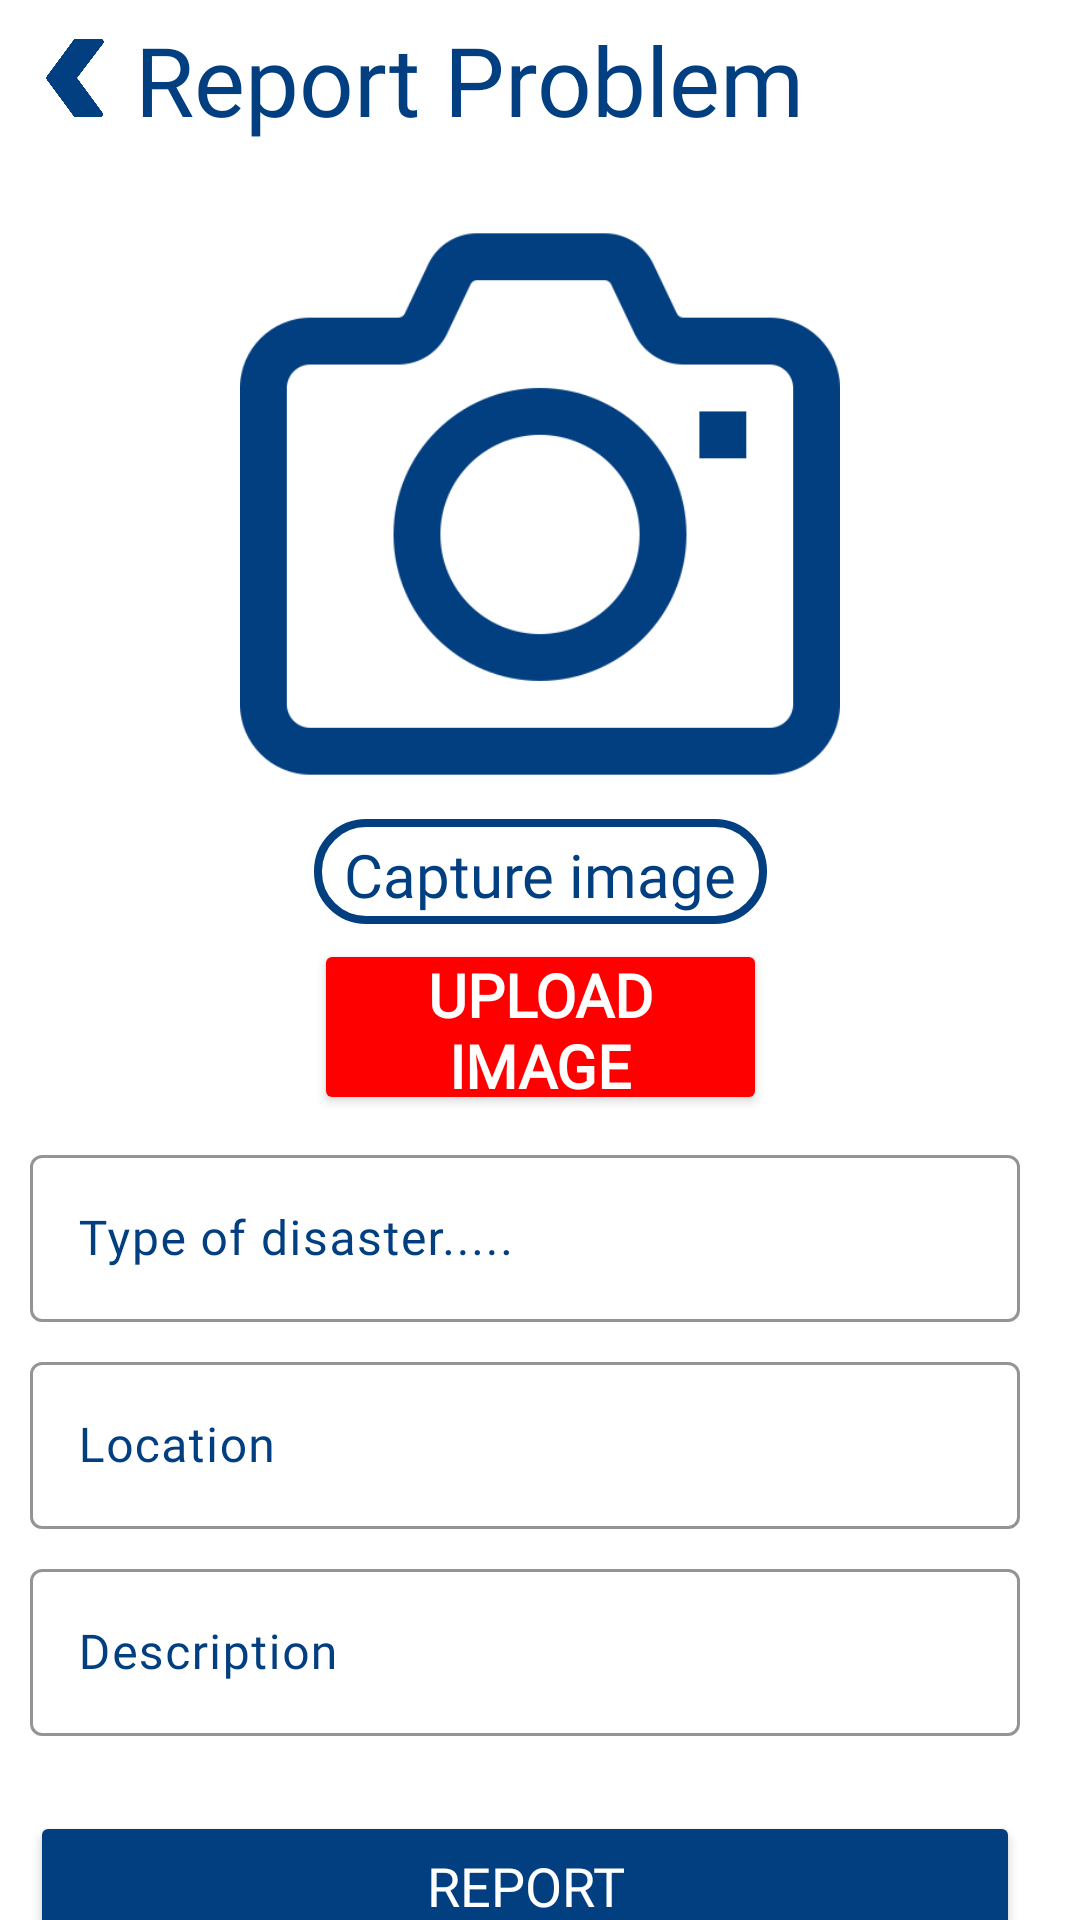

Write the Android layout XML for this screen, with the resource values it uses.
<!-- AndroidManifest.xml: application theme Theme.AapadaBandhu -->
<!-- res/layout/activity_report.xml -->
<?xml version="1.0" encoding="utf-8"?>
<androidx.constraintlayout.widget.ConstraintLayout xmlns:android="http://schemas.android.com/apk/res/android"
    xmlns:app="http://schemas.android.com/apk/res-auto"
    xmlns:tools="http://schemas.android.com/tools"
    android:id="@+id/main"
    android:layout_width="match_parent"
    android:layout_height="match_parent"
    android:background="@color/white"
    tools:context=".ReportActivity">

    <TextView
        android:id="@+id/textView6"
        android:layout_width="wrap_content"
        android:layout_height="wrap_content"
        android:layout_marginStart="5dp"
        android:layout_marginTop="5dp"
        android:fontFamily="@font/poppins_bold"
        android:text="Report Problem"
        android:textColor="@color/dark_blue"
        android:textSize="32sp"
        app:layout_constraintStart_toEndOf="@+id/back"
        app:layout_constraintTop_toTopOf="parent" />

    <ImageView
        android:id="@+id/back"
        android:layout_width="30dp"
        android:layout_height="30dp"
        android:layout_marginStart="10dp"
        app:layout_constraintBottom_toBottomOf="@+id/textView6"
        app:layout_constraintStart_toStartOf="parent"
        app:layout_constraintTop_toTopOf="@+id/textView6"
        app:layout_constraintVertical_bias="0.45"
        app:srcCompat="@drawable/back2" />

    <ImageView
        android:id="@+id/takeImage"
        android:layout_width="300dp"
        android:layout_height="200dp"
        android:layout_marginTop="20dp"
        app:layout_constraintEnd_toEndOf="parent"
        app:layout_constraintStart_toStartOf="parent"
        app:layout_constraintTop_toBottomOf="@+id/textView6"
        app:srcCompat="@drawable/camera" />

    <TextView
        android:id="@+id/captureImage"
        android:layout_width="wrap_content"
        android:layout_height="wrap_content"
        android:layout_marginTop="5dp"
        android:background="@drawable/chatbot_reply_design"
        android:fontFamily="@font/poppins_medium"
        android:paddingLeft="10dp"
        android:paddingTop="5dp"
        android:paddingRight="10dp"
        android:paddingBottom="3dp"
        android:text="Capture image"
        android:textColor="@color/dark_blue"
        android:textSize="20sp"
        app:layout_constraintEnd_toEndOf="@+id/takeImage"
        app:layout_constraintStart_toStartOf="@+id/takeImage"
        app:layout_constraintTop_toBottomOf="@+id/takeImage" />

    <Button
        android:id="@+id/uploadImage"
        android:layout_width="0dp"
        android:layout_height="wrap_content"
        android:layout_marginTop="5dp"
        android:backgroundTint="#FF0000"
        android:fontFamily="@font/poppins_medium"
        android:gravity="center"
        android:paddingLeft="10dp"
        android:paddingTop="5dp"
        android:paddingRight="10dp"
        android:paddingBottom="3dp"
        android:text="Upload Image"
        android:textColor="@color/white"
        android:textSize="20sp"
        android:textStyle="bold"
        app:layout_constraintEnd_toEndOf="@+id/captureImage"
        app:layout_constraintStart_toStartOf="@+id/captureImage"
        app:layout_constraintTop_toBottomOf="@+id/captureImage" />

    <com.google.android.material.textfield.TextInputLayout
        android:id="@+id/type"
        android:layout_width="0dp"
        android:layout_height="wrap_content"
        android:layout_marginTop="8dp"
        android:layout_marginEnd="20dp"
        android:hint="Type of disaster....."
        android:textColorHint="@color/dark_blue"
        app:boxStrokeColor="#023F81"
        app:hintTextColor="@color/dark_blue"
        app:layout_constraintEnd_toEndOf="parent"
        app:layout_constraintStart_toStartOf="@+id/back"
        app:layout_constraintTop_toBottomOf="@+id/uploadImage">

        <com.google.android.material.textfield.TextInputEditText
            android:id="@+id/typeEditText"
            android:inputType="text"
            android:layout_width="match_parent"
            android:layout_height="match_parent"
            android:imeOptions="actionNext"
            android:fontFamily="@font/poppins_medium"
            android:textColor="@color/dark_blue"
            android:visibility="visible" />

    </com.google.android.material.textfield.TextInputLayout>

    <com.google.android.material.textfield.TextInputLayout
        android:id="@+id/location"
        android:layout_width="0dp"
        android:layout_height="wrap_content"
        android:layout_marginTop="8dp"
        android:hint="Location"
        android:textColorHint="@color/dark_blue"
        app:boxStrokeColor="#023F81"
        app:hintTextColor="@color/dark_blue"
        app:layout_constraintEnd_toEndOf="@+id/type"
        app:layout_constraintStart_toStartOf="@+id/type"
        app:layout_constraintTop_toBottomOf="@+id/type">

        <com.google.android.material.textfield.TextInputEditText
            android:id="@+id/locationEditText"
            android:inputType="text"
            android:imeOptions="actionNext"
            android:layout_width="match_parent"
            android:layout_height="match_parent"
            android:fontFamily="@font/poppins_medium"
            android:textColor="@color/dark_blue"
            android:visibility="visible" />

    </com.google.android.material.textfield.TextInputLayout>

    <com.google.android.material.textfield.TextInputLayout
        android:id="@+id/description"
        android:layout_width="0dp"
        android:layout_height="wrap_content"
        android:layout_marginTop="8dp"
        android:hint="Description"
        android:textColorHint="@color/dark_blue"
        app:boxStrokeColor="#023F81"
        app:hintTextColor="@color/dark_blue"
        app:layout_constraintEnd_toEndOf="@+id/location"
        app:layout_constraintStart_toStartOf="@+id/location"
        app:layout_constraintTop_toBottomOf="@+id/location">

        <com.google.android.material.textfield.TextInputEditText
            android:id="@+id/descriptionEditText"
            android:imeOptions="actionDone"
            android:layout_width="match_parent"
            android:layout_height="match_parent"
            android:fontFamily="@font/poppins_medium"
            android:textColor="@color/dark_blue"
            android:visibility="visible" />

    </com.google.android.material.textfield.TextInputLayout>
    <Button
        android:id="@+id/report_btn"
        android:layout_width="0dp"
        android:layout_height="50dp"
        android:layout_marginTop="25dp"
        android:backgroundTint="@color/dark_blue"
        android:fontFamily="@font/poppins_bold"
        android:text="Report"
        android:textColor="@color/white"
        android:textSize="18sp"
        app:layout_constraintEnd_toEndOf="@+id/description"
        app:layout_constraintStart_toStartOf="@+id/description"
        app:layout_constraintTop_toBottomOf="@+id/description" />


</androidx.constraintlayout.widget.ConstraintLayout>
<!-- resources referenced by this layout -->
<resources>
  <color name="dark_blue">#023f81</color>
  <color name="white">#FFFFFFFF</color>
  <!-- drawable back2: png bitmap (drawable, 12202 bytes) -->
  <!-- drawable camera: png bitmap (drawable, 17842 bytes) -->
  <!-- drawable chatbot_reply_design (drawable) -->
  <?xml version="1.0" encoding="utf-8"?>
  <shape xmlns:android="http://schemas.android.com/apk/res/android">
      <solid android:color="@android:color/transparent" />
      <stroke
          android:width="2.5dp"
          android:color="@color/dark_blue" /> 
      <corners android:radius="16dp" />
  </shape>
  <style name="Theme.AapadaBandhu" parent="Base.Theme.AapadaBandhu" />
  <style name="Base.Theme.AapadaBandhu" parent="Theme.Material3.DayNight.NoActionBar">
      </style>
</resources>
